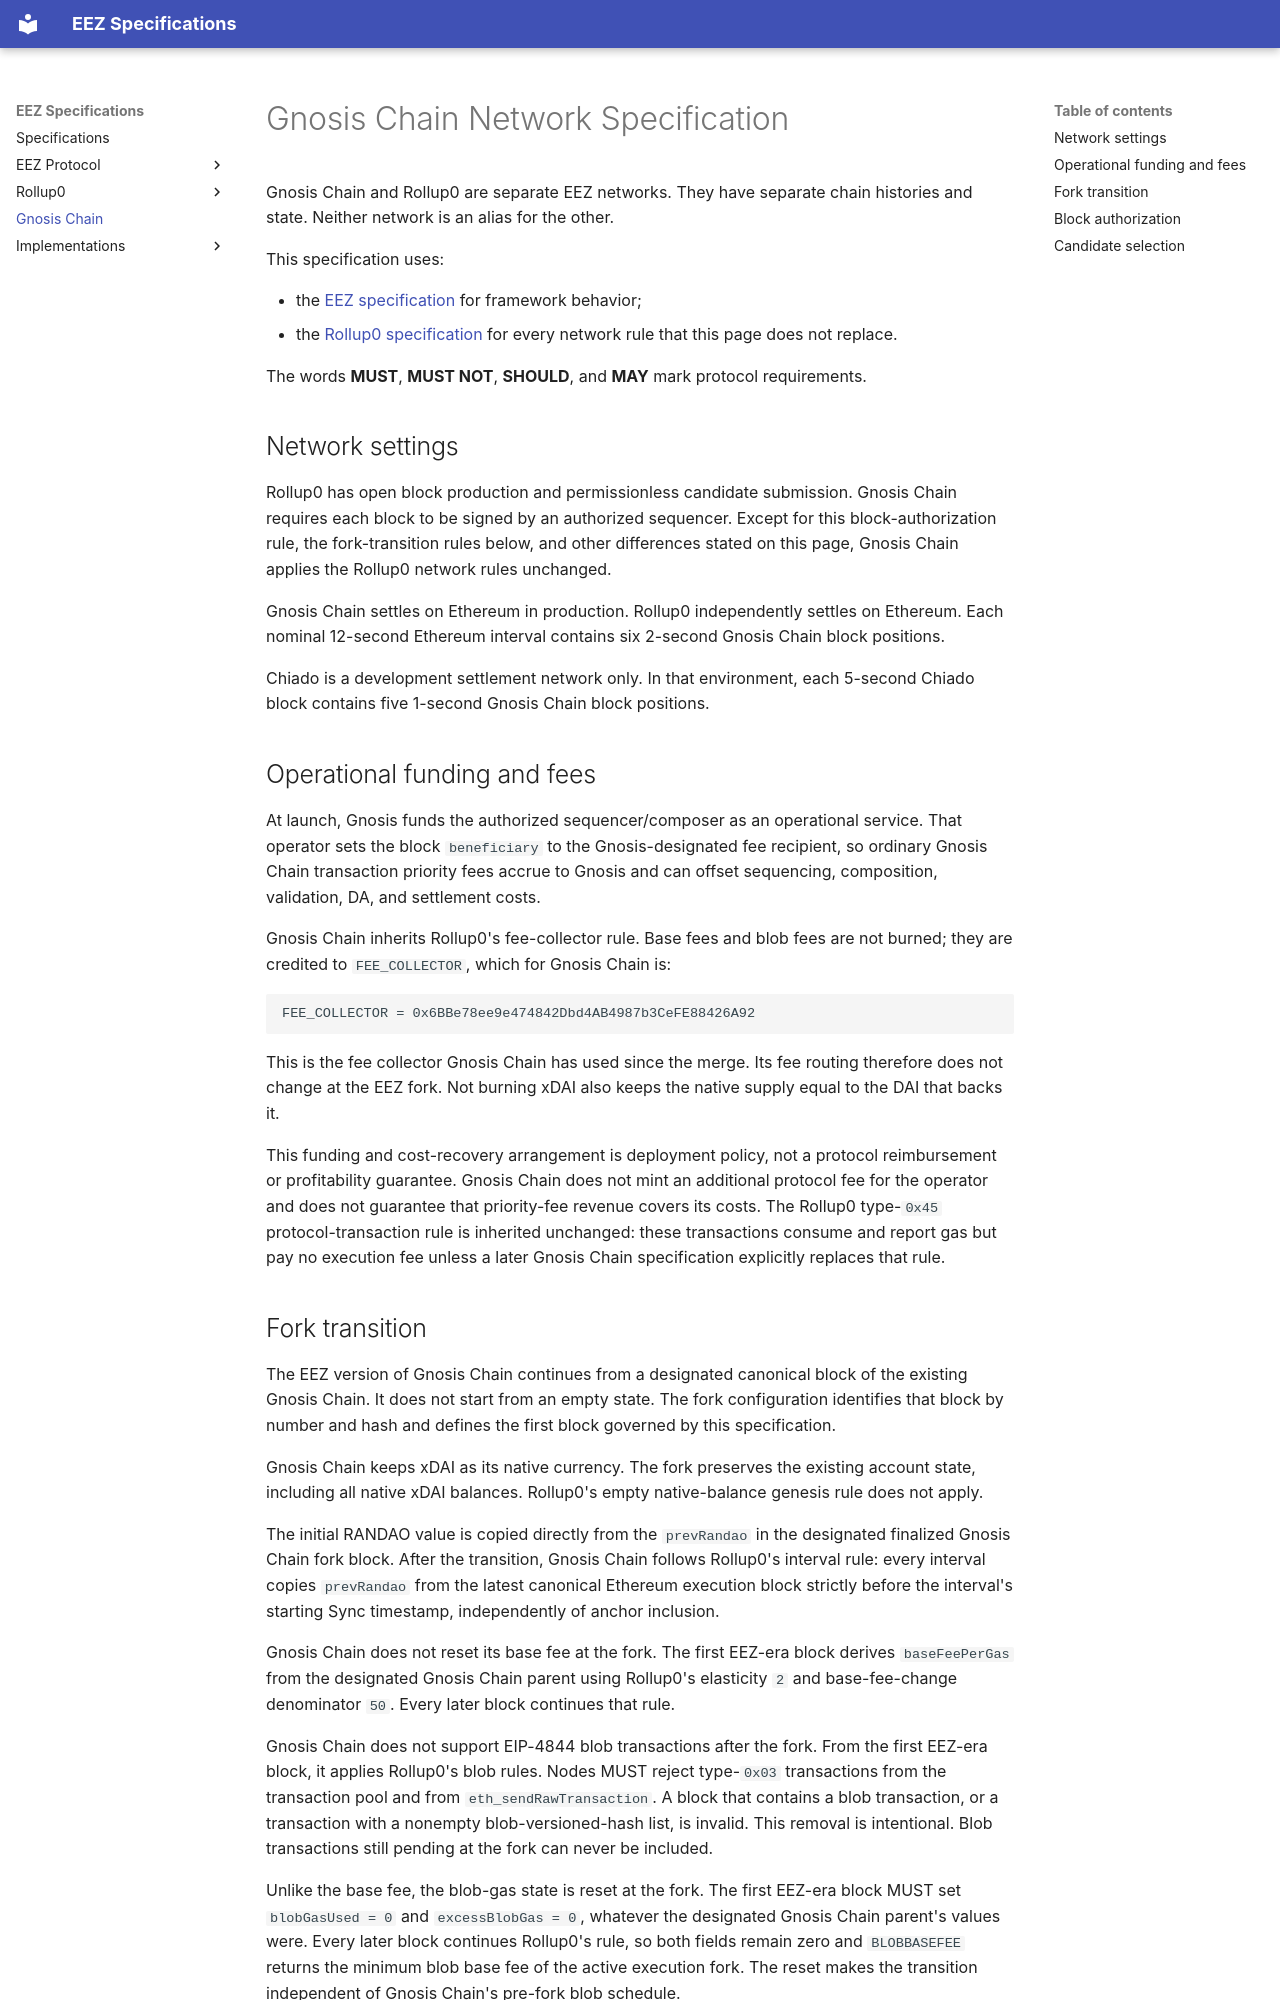

repository: AdityaSripal/specs-draft · page: gnosis-chain-spec/index.html · generator: mkdocs

# Gnosis Chain Network Specification

Gnosis Chain and Rollup0 are separate EEZ networks. They have separate chain
histories and state. Neither network is an alias for the other.

This specification uses:

- the [EEZ specification](../eez-protocol-spec/index.md) for framework behavior;
- the [Rollup0 specification](../rollup0-spec/index.md) for every
  network rule that this page does not replace.

The words **MUST**, **MUST NOT**, **SHOULD**, and **MAY** mark protocol requirements.

## Network settings

Rollup0 has open block production and permissionless candidate submission. Gnosis Chain requires
each block to be signed by an authorized sequencer. Except for this block-authorization rule,
the fork-transition rules below, and other differences stated on this page, Gnosis Chain applies
the Rollup0 network rules unchanged.

Gnosis Chain settles on Ethereum in production. Rollup0 independently settles
on Ethereum. Each nominal 12-second Ethereum interval contains six 2-second
Gnosis Chain block positions.

Chiado is a development settlement network only. In that environment, each
5-second Chiado block contains five 1-second Gnosis Chain block positions.

## Operational funding and fees

At launch, Gnosis funds the authorized sequencer/composer as an operational service. That operator
sets the block `beneficiary` to the Gnosis-designated fee recipient, so ordinary Gnosis Chain
transaction priority fees accrue to Gnosis and can offset sequencing, composition, validation, DA,
and settlement costs.

Gnosis Chain inherits Rollup0's fee-collector rule. Base fees and blob fees are not burned; they
are credited to `FEE_COLLECTOR`, which for Gnosis Chain is:

```text
FEE_COLLECTOR = 0x6BBe78ee9e474842Dbd4AB4987b3CeFE88426A92
```

This is the fee collector Gnosis Chain has used since the merge. Its fee routing therefore does not
change at the EEZ fork. Not burning xDAI also keeps the native supply equal to the DAI that backs
it.

This funding and cost-recovery arrangement is deployment policy, not a protocol reimbursement or
profitability guarantee. Gnosis Chain does not mint an additional protocol fee for the operator and
does not guarantee that priority-fee revenue covers its costs. The Rollup0 type-`0x45`
protocol-transaction rule is inherited unchanged: these transactions consume and report gas but
pay no execution fee unless a later Gnosis Chain specification explicitly replaces that rule.
